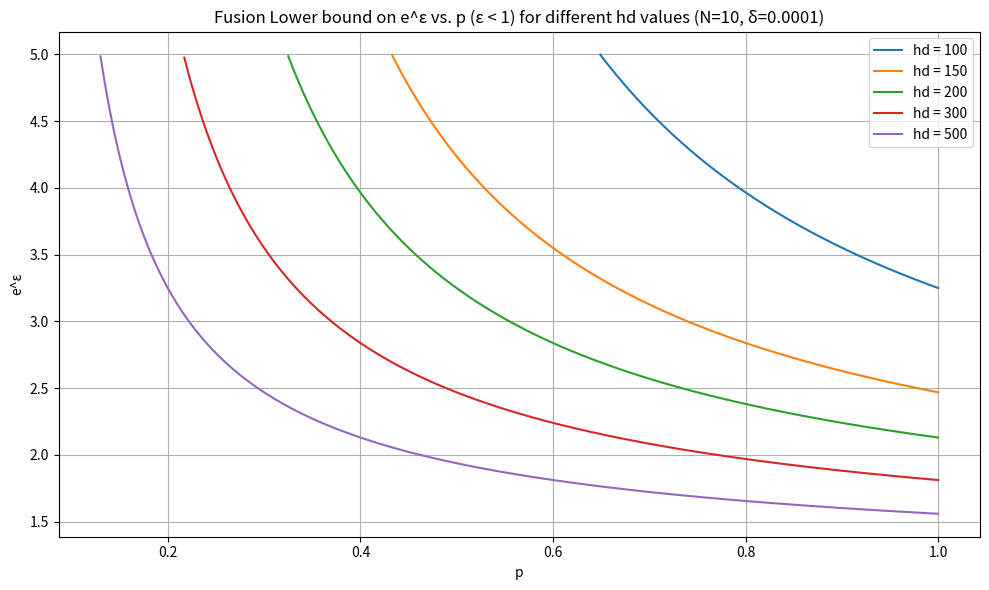

This figure's Python source:
import numpy as np
import matplotlib.pyplot as plt

# 固定参数
N = 10
delta = 0.0001
log_term = np.log(2 / delta)
p_vals = np.linspace(0.001, 1.0, 1000)
hd_vals = [100, 150,200, 300,500]

# 创建图像
plt.figure(figsize=(10, 6))

for hd in hd_vals:
    denom = p_vals * (hd * N - 1)

    # 第一项
    term1 = 2 * np.log(1 + N / denom + np.sqrt(3 * N * log_term / denom))

    # 第二项的合法判断和计算
    valid_mask = (2 * N * log_term / denom) < 1
    safe_sqrt = np.zeros_like(p_vals)
    safe_sqrt[valid_mask] = np.sqrt(2 * N * log_term / denom[valid_mask])
    term2 = np.full_like(p_vals, np.inf)
    term2[valid_mask] = -2 * np.log(1 - safe_sqrt[valid_mask])

    # 两项取最大值
    epsilon = np.maximum(term1, term2)

    # 改为画 e^ε
    exp_epsilon = np.exp(epsilon)

    # 只画出 epsilon < 1 的部分（即 e^epsilon < e^1 ≈ 2.718）
    mask = epsilon < np.log(5)
    if np.any(mask):
        plt.plot(p_vals[mask], exp_epsilon[mask], label=f'hd = {hd}')

# 图像标签与格式
plt.xlabel("p")
plt.ylabel("e^ε")
plt.title("Fusion Lower bound on e^ε vs. p (ε < 1) for different hd values (N=10, δ=0.0001)")
plt.legend()
plt.grid(True)
plt.tight_layout()

# 显示图像
plt.show()
